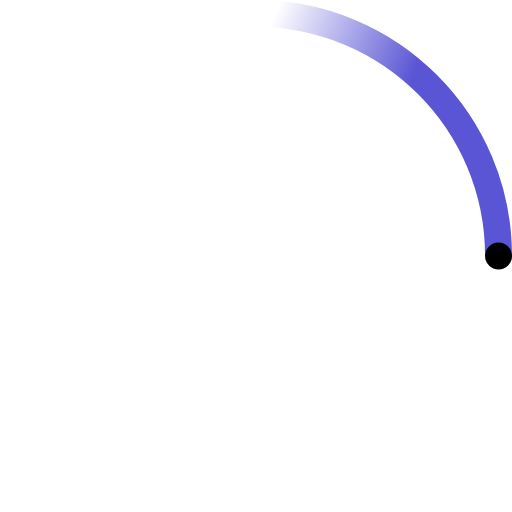
t = 0.00 s
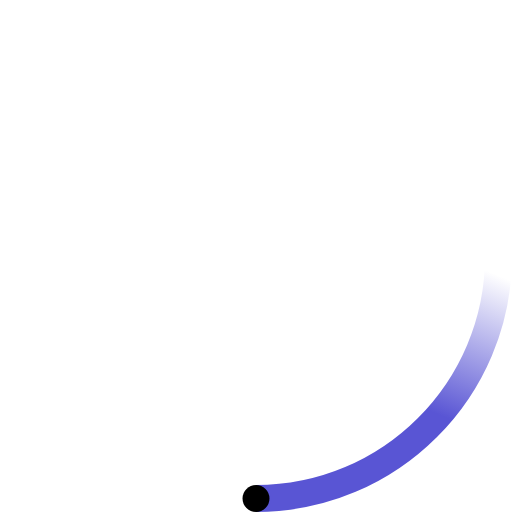
t = 0.23 s
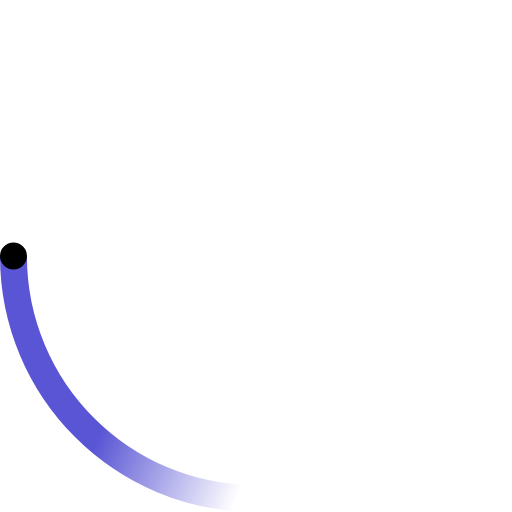
t = 0.45 s
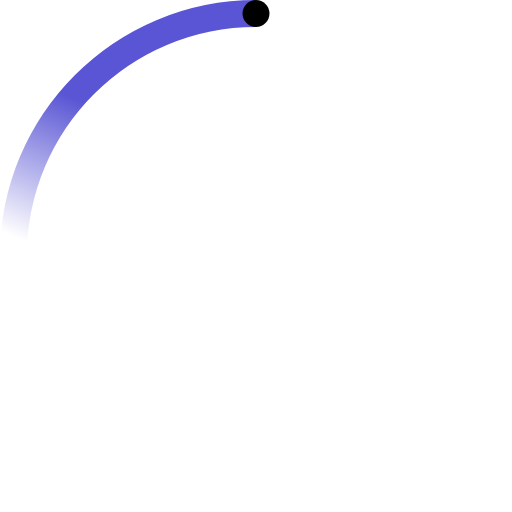
t = 0.68 s

The animated SVG that drew these frames (rendered in a browser with its animation timeline set to each time). Animation: 2 SMIL elements (animateTransform=2); one cycle of 0.90 s, repeats indefinitely.

<!-- By Sam Herbert (@sherb), for everyone. More @ http://goo.gl/7AJzbL -->
<svg width="38" height="38" viewBox="0 0 38 38" xmlns="http://www.w3.org/2000/svg">
    <defs>
        <linearGradient x1="8.042%" y1="0%" x2="65.682%" y2="23.865%" id="a">
            <stop stop-color="#5955d4" stop-opacity="0" offset="0%"/>
            <stop stop-color="#5955d4" stop-opacity=".631" offset="63.146%"/>
            <stop stop-color="#5955d4" offset="100%"/>
        </linearGradient>
    </defs>
    <g fill="none" fill-rule="evenodd">
        <g transform="translate(1 1)">
            <path d="M36 18c0-9.94-8.06-18-18-18" id="Oval-2" stroke="url(#a)" stroke-width="2">
                <animateTransform
                    attributeName="transform"
                    type="rotate"
                    from="0 18 18"
                    to="360 18 18"
                    dur="0.9s"
                    repeatCount="indefinite" />
            </path>
            <circle fill="black" cx="36" cy="18" r="1">
                <animateTransform
                    attributeName="transform"
                    type="rotate"
                    from="0 18 18"
                    to="360 18 18"
                    dur="0.9s"
                    repeatCount="indefinite" />
            </circle>
        </g>
    </g>
</svg>
